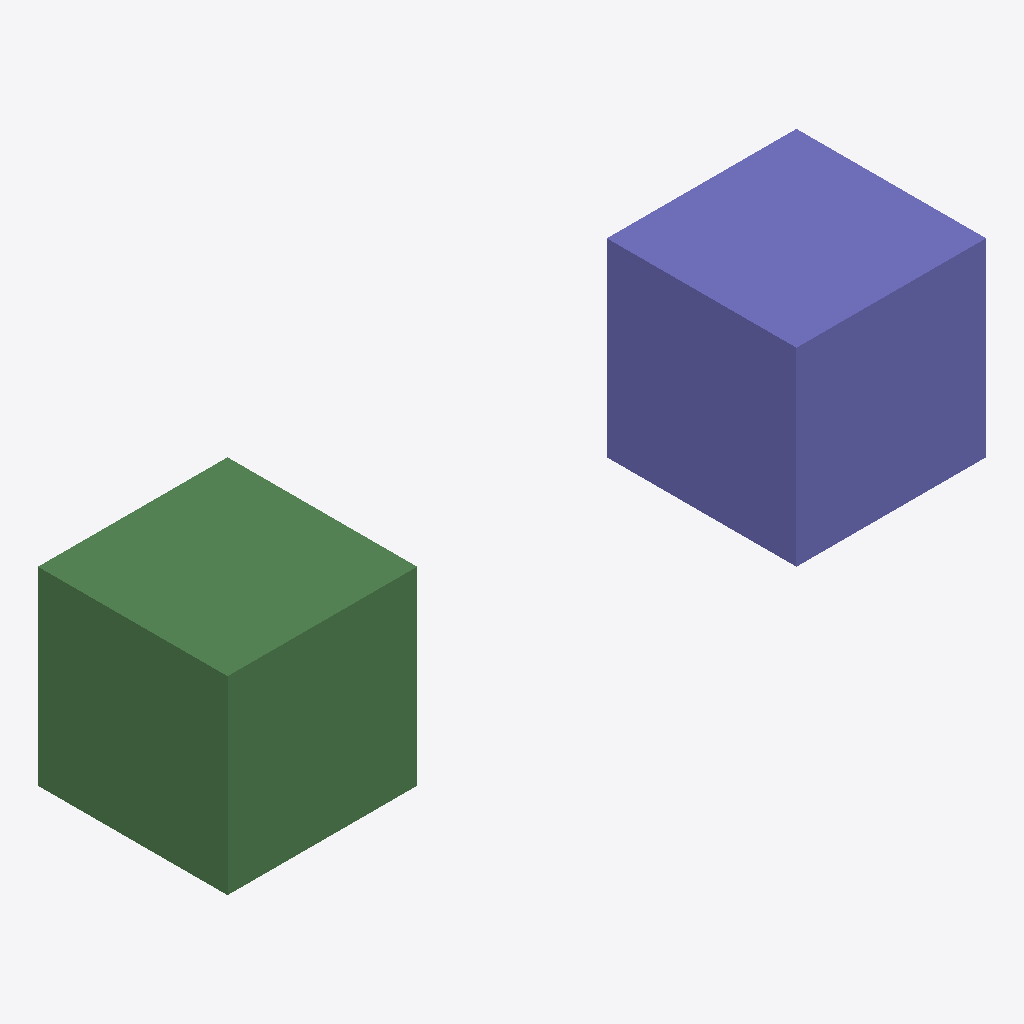
Isometric view of an IFC building model (IFC-SPF (STEP), schema IFC4, length unit metre), seen from the south-west, elements coloured by IFC class: 1 beam (green), 1 column (violet).
Extent 8.0 m × 2.0 m × 2.0 m (x, y, z). Elements (2): 1 IfcBeam, 1 IfcColumn.

HEADER;
FILE_DESCRIPTION(('CiviTwin geometry fixture'),'2;1');
FILE_NAME('structural-elements.ifc','2026-10-12T00:00:00',('CiviTwin'),('CiviTwin'),'','','');
FILE_SCHEMA(('IFC4'));
ENDSEC;
DATA;
#13=IFCPROJECT('2QlFD8hPd8Uh6$FnLEJ9GM',#5,'CiviTwin Fixture',$,$,$,$,(#12),#9);
#22=IFCBEAM('3ih2Nq$J55O84Ij8ZlR9qC',#5,'Beam A',$,$,#21,#20,$,.BEAM.);
#33=IFCCOLUMN('1QlFD8hPd8Uh6$FnLEJ9GM',#5,'Column B',$,$,#32,#20,$,.COLUMN.);
ENDSEC;
